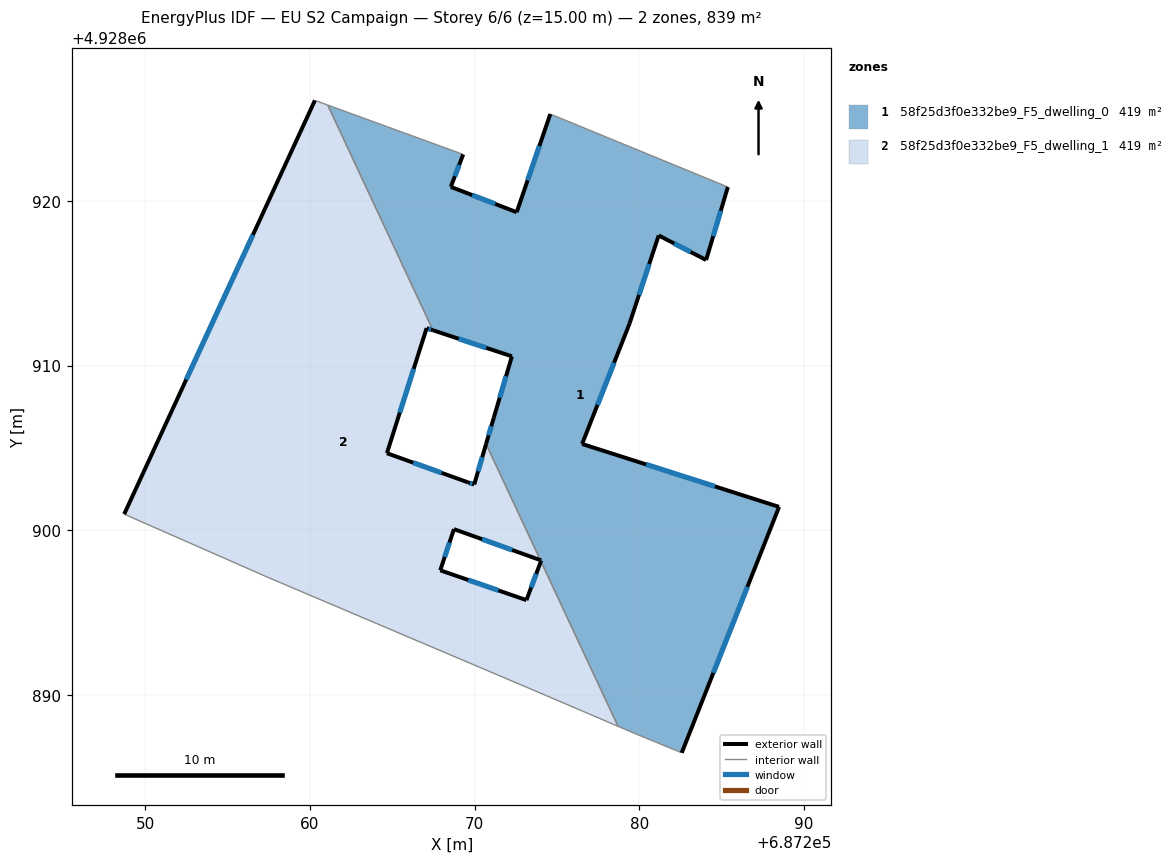
=== STOREY PLAN SPEC (per zone: floor XY polygon, exterior-wall plan segments, windows/doors) ===
zone 1: 58f25d3f0e332be9_F5_dwelling_0  (419.5 m²)
  floor: (687282.57, 4928886.49) (687288.48, 4928901.42) (687276.52, 4928905.24) (687279.40, 4928912.55) (687281.17, 4928917.90) (687284.05, 4928916.41) (687285.37, 4928920.84) (687274.59, 4928925.27) (687272.55, 4928919.31) (687268.55, 4928920.85) (687269.30, 4928922.82) (687261.08, 4928925.81) (687267.47, 4928912.14) (687272.26, 4928910.56) (687271.16, 4928906.84) (687270.69, 4928905.24) (687273.99, 4928898.18) (687274.04, 4928898.17) (687274.02, 4928898.11) (687278.71, 4928888.09) (687279.61, 4928887.71)
  exterior wall: (687272.55, 4928919.31) – (687274.59, 4928925.27)  [6.3 m]
    window: (687273.22, 4928921.24) – (687273.93, 4928923.33)  [2.3 m²]
  exterior wall: (687285.37, 4928920.84) – (687284.05, 4928916.41)  [4.6 m]
    window: (687284.94, 4928919.40) – (687284.48, 4928917.85)  [1.7 m²]
  exterior wall: (687284.05, 4928916.41) – (687281.17, 4928917.90)  [3.2 m]
    window: (687283.12, 4928916.89) – (687282.11, 4928917.41)  [1.2 m²]
  exterior wall: (687281.17, 4928917.90) – (687279.40, 4928912.55)  [5.6 m]
    window: (687280.60, 4928916.16) – (687279.98, 4928914.29)  [2.1 m²]
  exterior wall: (687279.40, 4928912.55) – (687276.52, 4928905.24)  [7.9 m]
    window: (687278.47, 4928910.17) – (687277.46, 4928907.61)  [2.9 m²]
  exterior wall: (687276.52, 4928905.24) – (687288.48, 4928901.42)  [12.6 m]
    window: (687280.41, 4928903.99) – (687284.59, 4928902.66)  [4.6 m²]
  exterior wall: (687288.48, 4928901.42) – (687282.57, 4928886.49)  [16.1 m]
    window: (687286.56, 4928896.56) – (687284.49, 4928891.34)  [5.9 m²]
  exterior wall: (687274.02, 4928898.11) – (687274.04, 4928898.17)  [0.1 m]
  exterior wall: (687274.04, 4928898.17) – (687273.99, 4928898.18)  [0.1 m]
  exterior wall: (687270.69, 4928905.24) – (687271.16, 4928906.84)  [1.7 m]
    window: (687270.85, 4928905.76) – (687271.01, 4928906.32)  [0.6 m²]
  exterior wall: (687271.16, 4928906.84) – (687272.26, 4928910.56)  [3.9 m]
    window: (687271.52, 4928908.05) – (687271.91, 4928909.35)  [1.4 m²]
  exterior wall: (687272.26, 4928910.56) – (687267.47, 4928912.14)  [5.0 m]
    window: (687270.70, 4928911.07) – (687269.03, 4928911.62)  [1.9 m²]
  exterior wall: (687269.30, 4928922.82) – (687268.55, 4928920.85)  [2.1 m]
    window: (687269.06, 4928922.18) – (687268.80, 4928921.49)  [0.8 m²]
  exterior wall: (687268.55, 4928920.85) – (687272.55, 4928919.31)  [4.3 m]
    window: (687269.85, 4928920.35) – (687271.25, 4928919.81)  [1.6 m²]
  interior walls: 7
zone 2: 58f25d3f0e332be9_F5_dwelling_1  (419.5 m²)
  floor: (687278.71, 4928888.09) (687274.02, 4928898.11) (687273.14, 4928895.76) (687267.91, 4928897.57) (687268.74, 4928900.07) (687273.99, 4928898.18) (687270.69, 4928905.24) (687269.97, 4928902.78) (687269.59, 4928902.91) (687264.67, 4928904.68) (687267.08, 4928912.27) (687267.47, 4928912.14) (687261.08, 4928925.81) (687260.30, 4928926.10) (687248.72, 4928900.98) (687257.40, 4928897.16) (687274.35, 4928889.96)
  exterior wall: (687267.47, 4928912.14) – (687267.08, 4928912.27)  [0.4 m]
    window: (687267.34, 4928912.18) – (687267.21, 4928912.22)  [0.1 m²]
  exterior wall: (687267.08, 4928912.27) – (687264.67, 4928904.68)  [8.0 m]
    window: (687266.30, 4928909.80) – (687265.46, 4928907.14)  [2.9 m²]
  exterior wall: (687264.67, 4928904.68) – (687269.59, 4928902.91)  [5.2 m]
    window: (687266.27, 4928904.10) – (687267.99, 4928903.48)  [1.9 m²]
  exterior wall: (687269.59, 4928902.91) – (687269.97, 4928902.78)  [0.4 m]
    window: (687269.72, 4928902.86) – (687269.85, 4928902.82)  [0.1 m²]
  exterior wall: (687269.97, 4928902.78) – (687270.69, 4928905.24)  [2.6 m]
    window: (687270.21, 4928903.58) – (687270.46, 4928904.44)  [0.9 m²]
  exterior wall: (687273.99, 4928898.18) – (687268.74, 4928900.07)  [5.6 m]
    window: (687272.28, 4928898.80) – (687270.45, 4928899.45)  [2.0 m²]
  exterior wall: (687268.74, 4928900.07) – (687267.91, 4928897.57)  [2.6 m]
    window: (687268.47, 4928899.25) – (687268.18, 4928898.38)  [1.0 m²]
  exterior wall: (687267.91, 4928897.57) – (687273.14, 4928895.76)  [5.5 m]
    window: (687269.61, 4928896.98) – (687271.44, 4928896.34)  [2.0 m²]
  exterior wall: (687273.14, 4928895.76) – (687274.02, 4928898.11)  [2.5 m]
    window: (687273.43, 4928896.52) – (687273.74, 4928897.35)  [0.9 m²]
  exterior wall: (687248.72, 4928900.98) – (687260.30, 4928926.10)  [27.7 m]
    window: (687252.49, 4928909.15) – (687256.54, 4928917.93)  [10.1 m²]
  interior walls: 7

=== DERIVED (storey summary) ===
Building: EU S2 Campaign
Storey: 6 of 6  (floor level z = 15.00 m)
Storey gross floor area: 838.9 m²
Zones on this storey: 2
  - 58f25d3f0e332be9_F5_dwelling_0: floor 419.5 m²; exterior wall 73.4 m (220.1 m²); 12 window(s) 26.9 m²; WWR 12.2%
  - 58f25d3f0e332be9_F5_dwelling_1: floor 419.5 m²; exterior wall 60.5 m (181.5 m²); 10 window(s) 22.2 m²; WWR 12.2%
Zone adjacency (shared interzone walls):
  - 58f25d3f0e332be9_F5_dwelling_0 ↔ 58f25d3f0e332be9_F5_dwelling_1